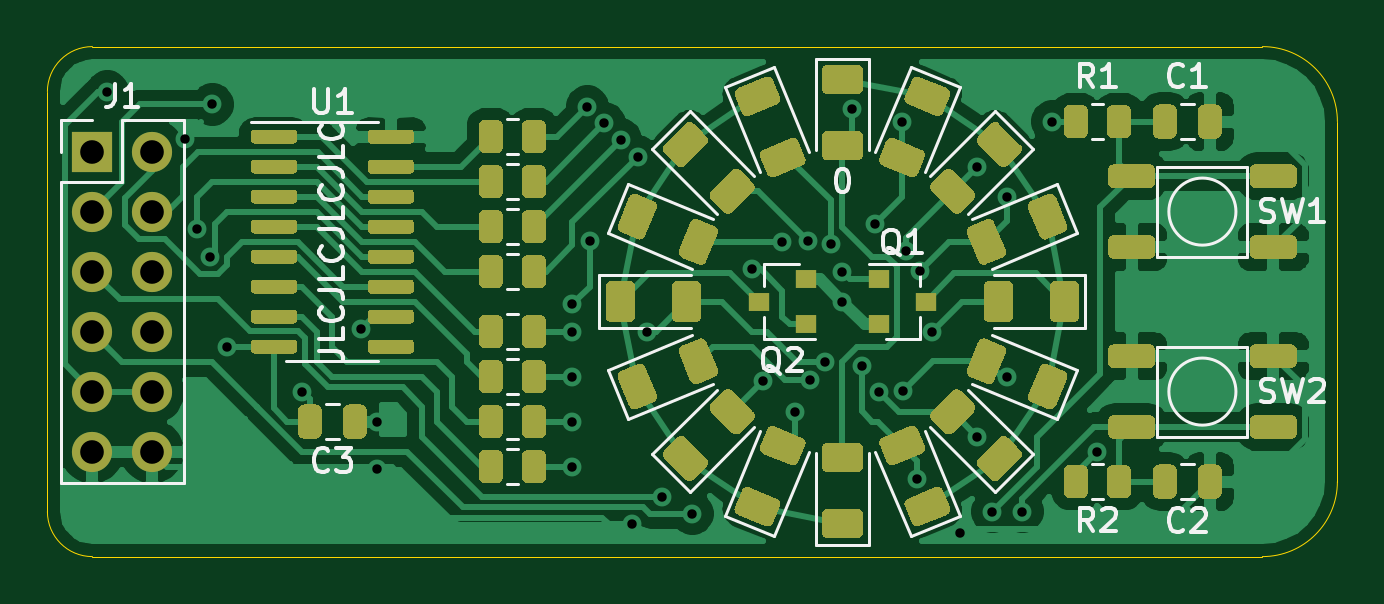
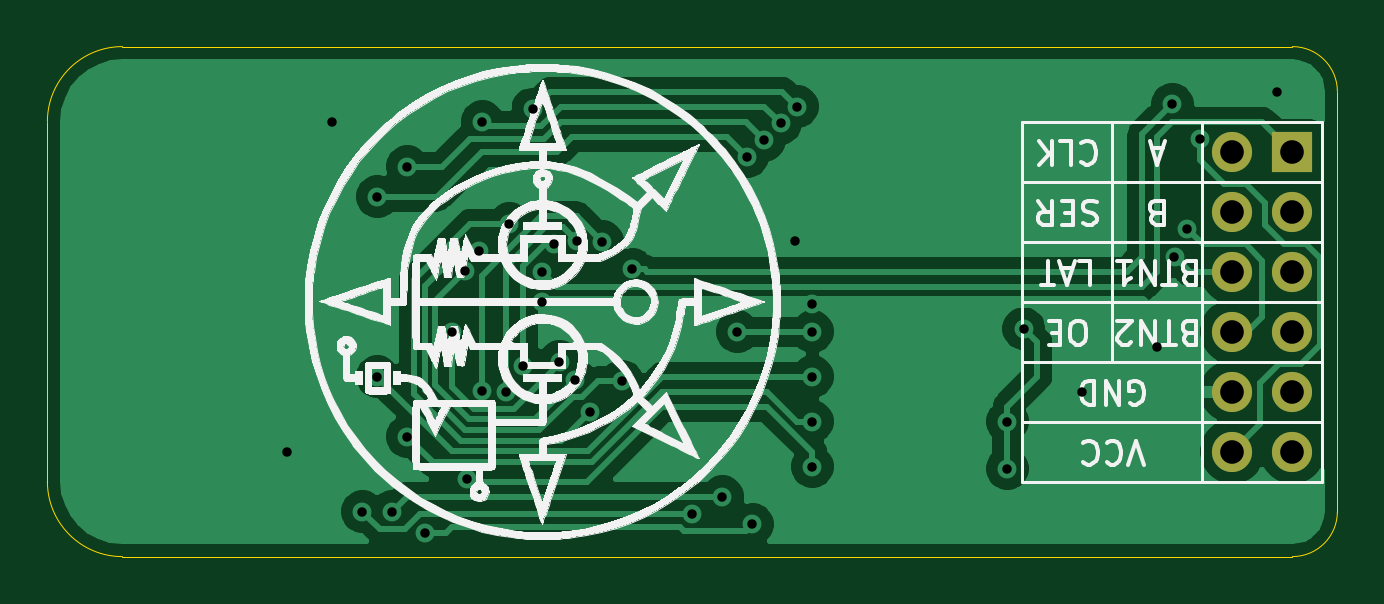
Circuit board: 11 layer files. Board 54.6 x 21.6 mm.
- bottom_copper: circledisplay-B_Cu.gbr (47882 bytes)
- bottom_mask: circledisplay-B_Mask.gbr (888 bytes)
- paste: circledisplay-B_Paste.gbr (512 bytes)
- bottom_silk: circledisplay-B_SilkS.gbr (114467 bytes)
- outline: circledisplay-Edge_Cuts.gbr (1036 bytes)
- top_copper: circledisplay-F_Cu.gbr (98783 bytes)
- top_mask: circledisplay-F_Mask.gbr (29408 bytes)
- paste: circledisplay-F_Paste.gbr (29032 bytes)
- top_silk: circledisplay-F_SilkS.gbr (16216 bytes)
- drill: circledisplay-NPTH.drl (324 bytes)
- drill: circledisplay-PTH.drl (1212 bytes)

=== bottom_copper: circledisplay-B_Cu.gbr (47882 bytes, source omitted) ===
=== bottom_mask: circledisplay-B_Mask.gbr ===
%TF.GenerationSoftware,KiCad,Pcbnew,5.1.9-73d0e3b20d~88~ubuntu20.04.1*%
%TF.CreationDate,2021-03-27T19:40:49+01:00*%
%TF.ProjectId,circledisplay,63697263-6c65-4646-9973-706c61792e6b,rev?*%
%TF.SameCoordinates,Original*%
%TF.FileFunction,Soldermask,Bot*%
%TF.FilePolarity,Negative*%
%FSLAX46Y46*%
G04 Gerber Fmt 4.6, Leading zero omitted, Abs format (unit mm)*
G04 Created by KiCad (PCBNEW 5.1.9-73d0e3b20d~88~ubuntu20.04.1) date 2021-03-27 19:40:49*
%MOMM*%
%LPD*%
G01*
G04 APERTURE LIST*
%ADD10R,1.700000X1.700000*%
%ADD11O,1.700000X1.700000*%
G04 APERTURE END LIST*
D10*
%TO.C,J1*%
X69850000Y-60960000D03*
D11*
X72390000Y-60960000D03*
X69850000Y-63500000D03*
X72390000Y-63500000D03*
X69850000Y-66040000D03*
X72390000Y-66040000D03*
X69850000Y-68580000D03*
X72390000Y-68580000D03*
X69850000Y-71120000D03*
X72390000Y-71120000D03*
X69850000Y-73660000D03*
X72390000Y-73660000D03*
%TD*%
M02*

=== paste: circledisplay-B_Paste.gbr ===
%TF.GenerationSoftware,KiCad,Pcbnew,5.1.9-73d0e3b20d~88~ubuntu20.04.1*%
%TF.CreationDate,2021-03-27T19:40:49+01:00*%
%TF.ProjectId,circledisplay,63697263-6c65-4646-9973-706c61792e6b,rev?*%
%TF.SameCoordinates,Original*%
%TF.FileFunction,Paste,Bot*%
%TF.FilePolarity,Positive*%
%FSLAX46Y46*%
G04 Gerber Fmt 4.6, Leading zero omitted, Abs format (unit mm)*
G04 Created by KiCad (PCBNEW 5.1.9-73d0e3b20d~88~ubuntu20.04.1) date 2021-03-27 19:40:49*
%MOMM*%
%LPD*%
G01*
G04 APERTURE LIST*
G04 APERTURE END LIST*
M02*

=== bottom_silk: circledisplay-B_SilkS.gbr (114467 bytes, source omitted) ===
=== outline: circledisplay-Edge_Cuts.gbr ===
%TF.GenerationSoftware,KiCad,Pcbnew,5.1.9-73d0e3b20d~88~ubuntu20.04.1*%
%TF.CreationDate,2021-03-27T19:40:49+01:00*%
%TF.ProjectId,circledisplay,63697263-6c65-4646-9973-706c61792e6b,rev?*%
%TF.SameCoordinates,Original*%
%TF.FileFunction,Profile,NP*%
%FSLAX46Y46*%
G04 Gerber Fmt 4.6, Leading zero omitted, Abs format (unit mm)*
G04 Created by KiCad (PCBNEW 5.1.9-73d0e3b20d~88~ubuntu20.04.1) date 2021-03-27 19:40:49*
%MOMM*%
%LPD*%
G01*
G04 APERTURE LIST*
%TA.AperFunction,Profile*%
%ADD10C,0.050000*%
%TD*%
G04 APERTURE END LIST*
D10*
X67945000Y-76200000D02*
X67945000Y-58420000D01*
X119380000Y-78105000D02*
X69850000Y-78105000D01*
X122555000Y-59690000D02*
X122555000Y-74930000D01*
X69850000Y-56515000D02*
X119380000Y-56515000D01*
X122555000Y-74930000D02*
G75*
G02*
X119380000Y-78105000I-3175000J0D01*
G01*
X119380000Y-56515000D02*
G75*
G02*
X122555000Y-59690000I0J-3175000D01*
G01*
X69850000Y-78105000D02*
G75*
G02*
X67945000Y-76200000I0J1905000D01*
G01*
X67945000Y-58420000D02*
G75*
G02*
X69850000Y-56515000I1905000J0D01*
G01*
M02*

=== top_copper: circledisplay-F_Cu.gbr (98783 bytes, source omitted) ===
=== top_mask: circledisplay-F_Mask.gbr (29408 bytes, source omitted) ===
=== paste: circledisplay-F_Paste.gbr (29032 bytes, source omitted) ===
=== top_silk: circledisplay-F_SilkS.gbr (16216 bytes, source omitted) ===
=== drill: circledisplay-NPTH.drl ===
M48
; DRILL file {KiCad 5.1.9-73d0e3b20d~88~ubuntu20.04.1} date Sat Mar 27 19:40:54 2021
; FORMAT={-:-/ absolute / inch / decimal}
; #@! TF.CreationDate,2021-03-27T19:40:54+01:00
; #@! TF.GenerationSoftware,Kicad,Pcbnew,5.1.9-73d0e3b20d~88~ubuntu20.04.1
; #@! TF.FileFunction,NonPlated,1,2,NPTH
FMAT,2
INCH
%
G90
G05
T0
M30

=== drill: circledisplay-PTH.drl ===
M48
; DRILL file {KiCad 5.1.9-73d0e3b20d~88~ubuntu20.04.1} date Sat Mar 27 19:40:54 2021
; FORMAT={-:-/ absolute / inch / decimal}
; #@! TF.CreationDate,2021-03-27T19:40:54+01:00
; #@! TF.GenerationSoftware,Kicad,Pcbnew,5.1.9-73d0e3b20d~88~ubuntu20.04.1
; #@! TF.FileFunction,Plated,1,2,PTH
FMAT,2
INCH
T1C0.0157
T2C0.0394
%
G90
G05
T1
X2.775Y-2.3
X2.9037Y-2.3785
X2.925Y-2.5285
X2.9465Y-2.575
X2.95Y-2.3215
X2.975Y-2.725
X3.1Y-2.8
X3.1976Y-2.6953
X3.225Y-2.85
X3.225Y-2.9285
X3.55Y-2.6535
X3.55Y-2.7
X3.55Y-2.775
X3.55Y-2.85
X3.55Y-2.925
X3.575Y-2.325
X3.5785Y-2.5493
X3.6028Y-2.3528
X3.6307Y-2.3807
X3.65Y-3.0213
X3.6585Y-2.4085
X3.675Y-2.7
X3.7Y-2.975
X3.75Y-3.0035
X3.85Y-2.5965
X3.8673Y-2.7827
X3.9Y-2.55
X3.9205Y-2.8339
X3.9423Y-2.549
X3.9458Y-2.7799
X3.9715Y-2.75
X3.9813Y-2.5542
X4.0Y-2.6
X4.0Y-2.65
X4.0157Y-2.3291
X4.0327Y-2.7577
X4.0549Y-2.5201
X4.0612Y-2.8
X4.1Y-2.35
X4.1011Y-2.7995
X4.1062Y-2.5659
X4.125Y-2.9457
X4.1286Y-2.599
X4.15Y-2.7
X4.1959Y-3.0362
X4.225Y-2.425
X4.225Y-2.875
X4.25Y-3.0
X4.275Y-2.475
X4.275Y-2.775
X4.3Y-3.0
X4.35Y-2.35
X4.425Y-2.9
T2
X2.75Y-2.4
X2.75Y-2.5
X2.75Y-2.6
X2.75Y-2.7
X2.75Y-2.8
X2.75Y-2.9
X2.85Y-2.4
X2.85Y-2.5
X2.85Y-2.6
X2.85Y-2.7
X2.85Y-2.8
X2.85Y-2.9
T0
M30

